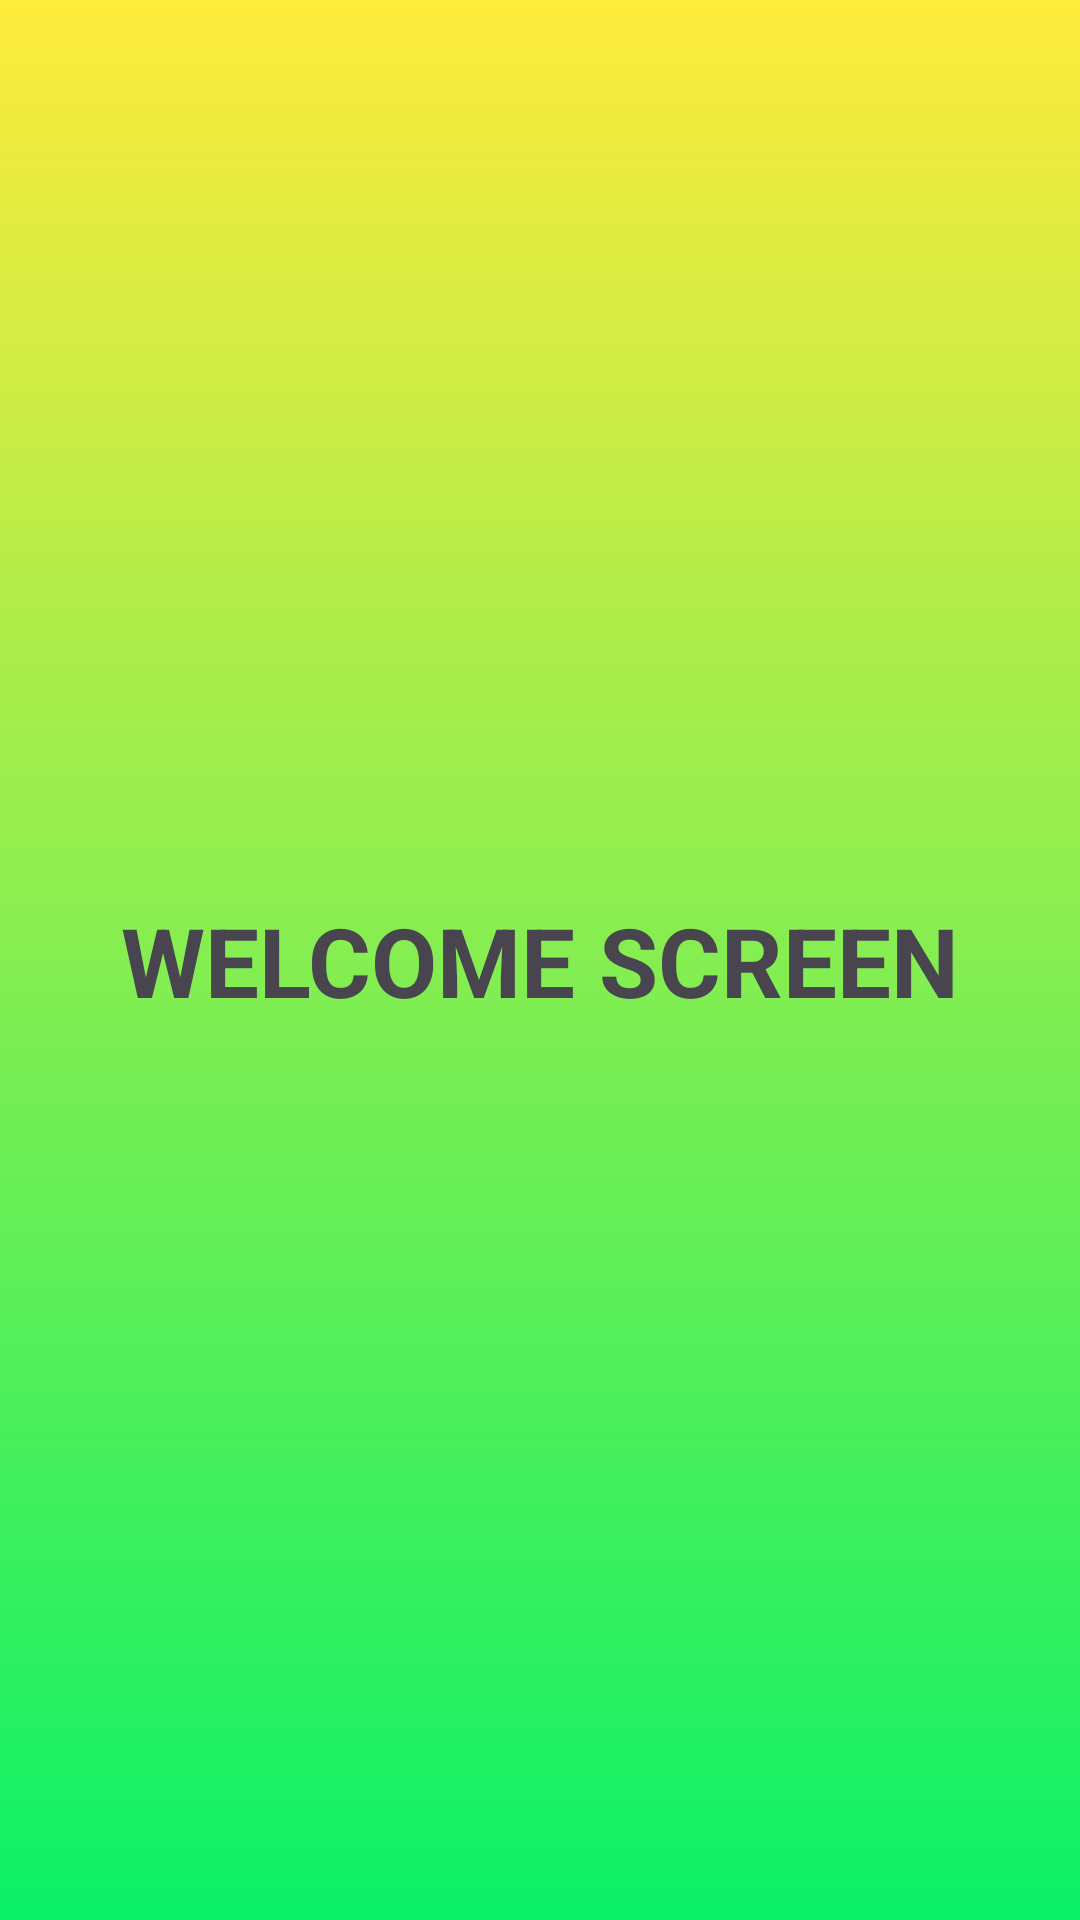

Reconstruct the res/layout file that produces this screen, plus the resources it refers to.
<!-- AndroidManifest.xml: application theme Theme.RestApi_Dipti_15 -->
<!-- res/layout/activity_main15.xml -->
<?xml version="1.0" encoding="utf-8"?>
<androidx.constraintlayout.widget.ConstraintLayout xmlns:android="http://schemas.android.com/apk/res/android"
    xmlns:app="http://schemas.android.com/apk/res-auto"
    xmlns:tools="http://schemas.android.com/tools"
    android:id="@+id/main"
    android:layout_width="match_parent"
    android:layout_height="match_parent"
    android:background="@drawable/gradiant"
    tools:context=".MainActivity15">

    <TextView
        android:layout_width="wrap_content"
        android:layout_height="wrap_content"
        android:text="WELCOME SCREEN"
        android:textSize="32sp"
        android:textStyle="bold"
        app:layout_constraintBottom_toBottomOf="parent"
        app:layout_constraintEnd_toEndOf="parent"
        app:layout_constraintStart_toStartOf="parent"
        app:layout_constraintTop_toTopOf="parent" />

</androidx.constraintlayout.widget.ConstraintLayout>
<!-- resources referenced by this layout -->
<resources>
  <!-- drawable gradiant (drawable) -->
  <?xml version="1.0" encoding="utf-8"?>
  <shape xmlns:android="http://schemas.android.com/apk/res/android"
      android:shape="rectangle">
      <gradient
          android:startColor="#0AF167"
          android:endColor="#FFEB3B"
          android:angle="90" />
  </shape>
  <style name="Theme.RestApi_Dipti_15" parent="Base.Theme.RestApi_Dipti_15" />
  <style name="Base.Theme.RestApi_Dipti_15" parent="Theme.Material3.DayNight.NoActionBar">
          
          
      </style>
</resources>
